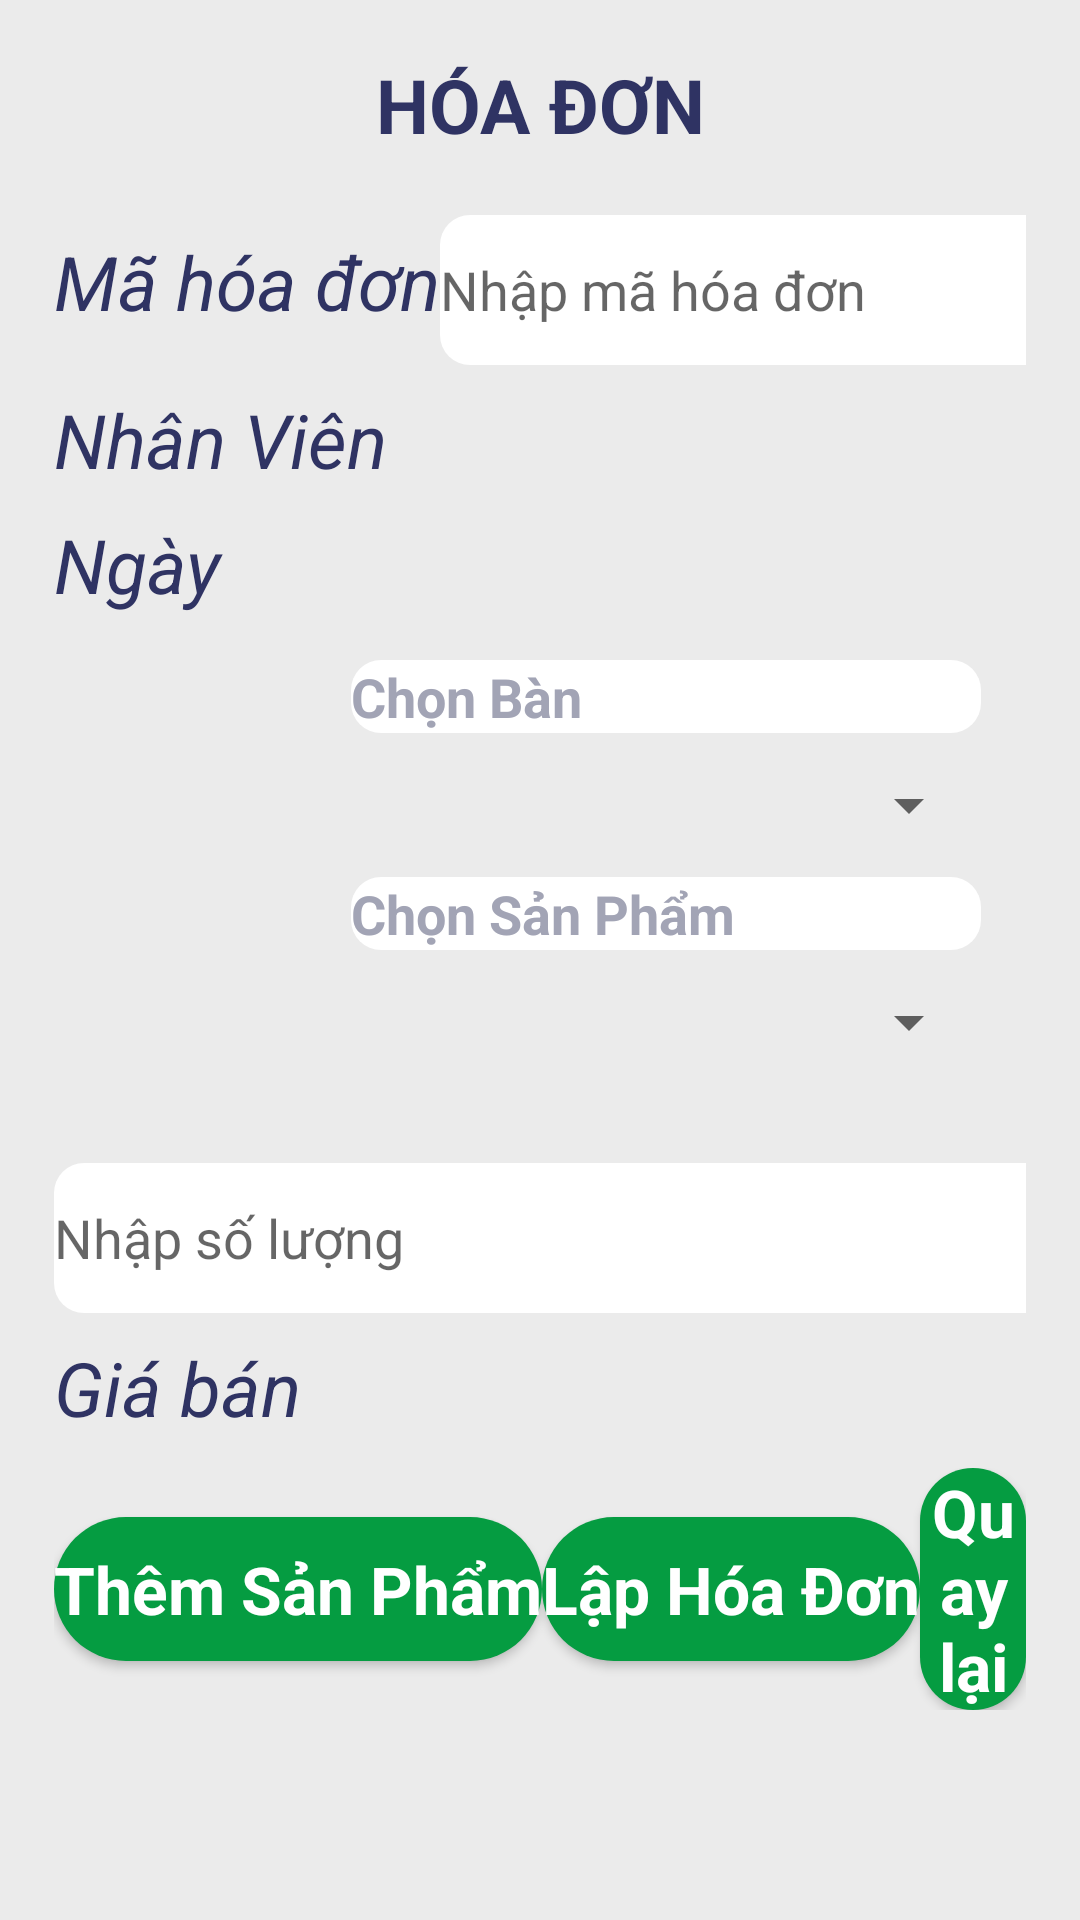

This screen was rendered from an Android layout file. Write that file and the resources it references.
<!-- AndroidManifest.xml: application theme Theme.QL_CANTIN -->
<!-- res/layout/activity_hoa_don.xml -->
<?xml version="1.0" encoding="utf-8"?>
<androidx.constraintlayout.widget.ConstraintLayout xmlns:android="http://schemas.android.com/apk/res/android"
    xmlns:app="http://schemas.android.com/apk/res-auto"
    xmlns:tools="http://schemas.android.com/tools"
    android:layout_width="match_parent"
    android:layout_height="match_parent"
    android:background="#EBEBEB"
    tools:context=".HoaDonActivity">
    <TableLayout
        android:id="@+id/tableLayout"
        android:layout_width="match_parent"
        android:layout_height="match_parent"
        android:padding="8dp"
        android:layout_marginTop="10dp"
        android:layout_marginStart="10dp"
        android:layout_marginEnd="10dp"
        android:stretchColumns="*">
        <TextView
            android:gravity="center"
            android:layout_width="wrap_content"
            android:layout_height="wrap_content"
            android:text="HÓA ĐƠN"
            android:textColor="#2f3363"
            android:textSize="25sp"
            android:textStyle="bold" />
        <TableRow
            android:layout_marginTop="20dp">

            <TextView
                android:layout_width="wrap_content"
                android:layout_height="wrap_content"
                android:text="Mã hóa đơn"
                android:textColor="#2f3363"
                android:textSize="25sp"
                android:textStyle="italic|normal" />

            <EditText
                android:id="@+id/edtMaHD"
                android:layout_width="match_parent"
                android:layout_height="50dp"
                android:background="@drawable/edittext"
                android:ems="10"
                android:hint="Nhập mã hóa đơn "
                android:textColor="#A2A4B5"/>

        </TableRow >
        <TableRow android:layout_marginTop="8dp">
            <TextView
                android:layout_width="wrap_content"
                android:layout_height="wrap_content"
                android:text="Nhân Viên"
                android:textColor="#2f3363"
                android:textSize="25sp"
                android:textStyle="italic|normal" />
            <TextView
                android:id="@+id/txtMaNV"
                android:layout_width="wrap_content"
                android:layout_height="wrap_content"
                android:text=""
                android:textColor="#2f3363"
                android:textSize="25sp"
                android:textStyle="italic|normal" />
        </TableRow>
        <TableRow android:layout_marginTop="8dp">
        <TextView
            android:layout_width="wrap_content"
            android:layout_height="wrap_content"
            android:text="Ngày"
            android:textColor="#2f3363"
            android:textSize="25sp"
            android:textStyle="italic|normal" />
            <TextView
                android:id="@+id/txtNgay"
                android:layout_width="wrap_content"
                android:layout_height="wrap_content"
                android:text=""
                android:textColor="#2f3363"
                android:textSize="25sp"
                android:textStyle="italic|normal" />

    </TableRow>
        <LinearLayout
            android:padding="15dp"
            android:orientation="vertical"
            android:layout_width="match_parent"
            android:layout_height="wrap_content">
            <TextView
                android:layout_width="wrap_content"
                android:layout_height="wrap_content"
                android:background="@drawable/edittext"
                android:ems="10"
                android:textStyle="bold|normal"
                android:layout_gravity="right"
                android:textColor="#A2A4B5"
                android:textSize="18sp"

                android:text="Chọn Bàn" />
            <Spinner
                android:textSize="25sp"
                android:id="@+id/spnBan"
                android:layout_width="match_parent"
                android:layout_height="wrap_content"
                android:contentDescription="Null"
                android:minHeight="48dp" />
            <TextView
                android:layout_width="wrap_content"
                android:layout_height="wrap_content"
                android:background="@drawable/edittext"
                android:ems="10"
                android:textStyle="bold|normal"
                android:layout_gravity="right"
                android:textColor="#A2A4B5"
                android:textSize="18sp"

                android:text="Chọn Sản Phẩm" />
            <Spinner
                android:textSize="25sp"
                android:id="@+id/spnSP"
                android:layout_width="match_parent"
                android:layout_height="wrap_content"
                android:contentDescription="Null"
                android:minHeight="48dp" />
        </LinearLayout>
        <TableRow android:layout_marginTop="8dp">
            <EditText
                android:id="@+id/edtSoLuong"
                android:layout_width="match_parent"
                android:layout_height="50dp"
                android:background="@drawable/edittext"
                android:ems="10"
                android:layout_span="2"
                android:hint="Nhập số lượng"
                android:textColor="#A2A4B5"
                android:textSize="18sp" />
        </TableRow>
        <TableRow android:layout_marginTop="8dp">
            <TextView

                android:gravity="left"
                android:id="@+id/txtGiaBan"
                android:layout_width="wrap_content"
                android:layout_height="wrap_content"
                android:text="Giá bán"
                android:textColor="#2f3363"
                android:textSize="25sp"
                android:textStyle="italic|normal" />
        </TableRow>

        <LinearLayout
            android:layout_width="match_parent"
            android:layout_height="wrap_content"
            android:gravity="center"
            android:orientation="horizontal"
            android:layout_marginTop="10dp">
            <androidx.appcompat.widget.AppCompatButton
                android:id="@+id/btnThem"
                style="@android:style/Widget.Button"
                android:layout_width="wrap_content"
                android:layout_height="wrap_content"
                android:textSize="22sp"
                android:textStyle="bold"
                android:textColor="#ffffff"
                android:background="@drawable/background"
                android:text="Thêm Sản Phẩm"/>
            <androidx.appcompat.widget.AppCompatButton
                android:id="@+id/btnLapHD"
                style="@android:style/Widget.Button"
                android:layout_width="wrap_content"
                android:layout_height="wrap_content"
                android:background="@drawable/background"
                android:text="Lập Hóa Đơn"
                android:textColor="#ffffff"
                android:textSize="22sp"
                android:textStyle="bold" />

            <androidx.appcompat.widget.AppCompatButton
                android:id="@+id/btnBack"
                style="@android:style/Widget.Button"
                android:layout_width="wrap_content"
                android:layout_height="wrap_content"
                android:textSize="22sp"
                android:textStyle="bold"
                android:textColor="#ffffff"
                android:background="@drawable/background"
                android:text="Quay lại"/>

        </LinearLayout>
        <ListView
            android:layout_width="match_parent"
            android:layout_height="match_parent"
            android:id="@+id/listChiTiet"/>
    </TableLayout>

</androidx.constraintlayout.widget.ConstraintLayout>
<!-- resources referenced by this layout -->
<resources>
  <!-- drawable background (drawable) -->
  <?xml version="1.0" encoding="utf-8"?>
  <selector xmlns:android="http://schemas.android.com/apk/res/android">
  
      <item>
          <shape>
              <solid android:color="#059C41"/>
              <corners android:radius="50dp"/>
          </shape>
      </item>
  </selector>
  <!-- drawable edittext (drawable) -->
  <?xml version="1.0" encoding="utf-8"?>
  <selector xmlns:android="http://schemas.android.com/apk/res/android">
  
      <item>
          <shape android:shape="rectangle">
              <solid android:color="#ffffff"/>
              <corners android:radius="10dp"/>
              <stroke android:color="#AFD4B5"/>
          </shape>
      </item>
  </selector>
  <style name="Theme.QL_CANTIN" parent="Theme.MaterialComponents.DayNight.DarkActionBar">
          
          <item name="colorPrimary">@color/purple_500</item>
          <item name="colorPrimaryVariant">@color/purple_700</item>
          <item name="colorOnPrimary">@color/white</item>
          
          <item name="colorSecondary">@color/teal_200</item>
          <item name="colorSecondaryVariant">@color/teal_700</item>
          <item name="colorOnSecondary">@color/black</item>
          
          <item name="android:statusBarColor">?attr/colorPrimaryVariant</item>
          
      </style>
  <color name="purple_500">#FF6200EE</color>
  <color name="purple_700">#FF3700B3</color>
  <color name="white">#FFFFFFFF</color>
  <color name="teal_200">#FF03DAC5</color>
  <color name="teal_700">#FF018786</color>
  <color name="black">#FF000000</color>
</resources>
